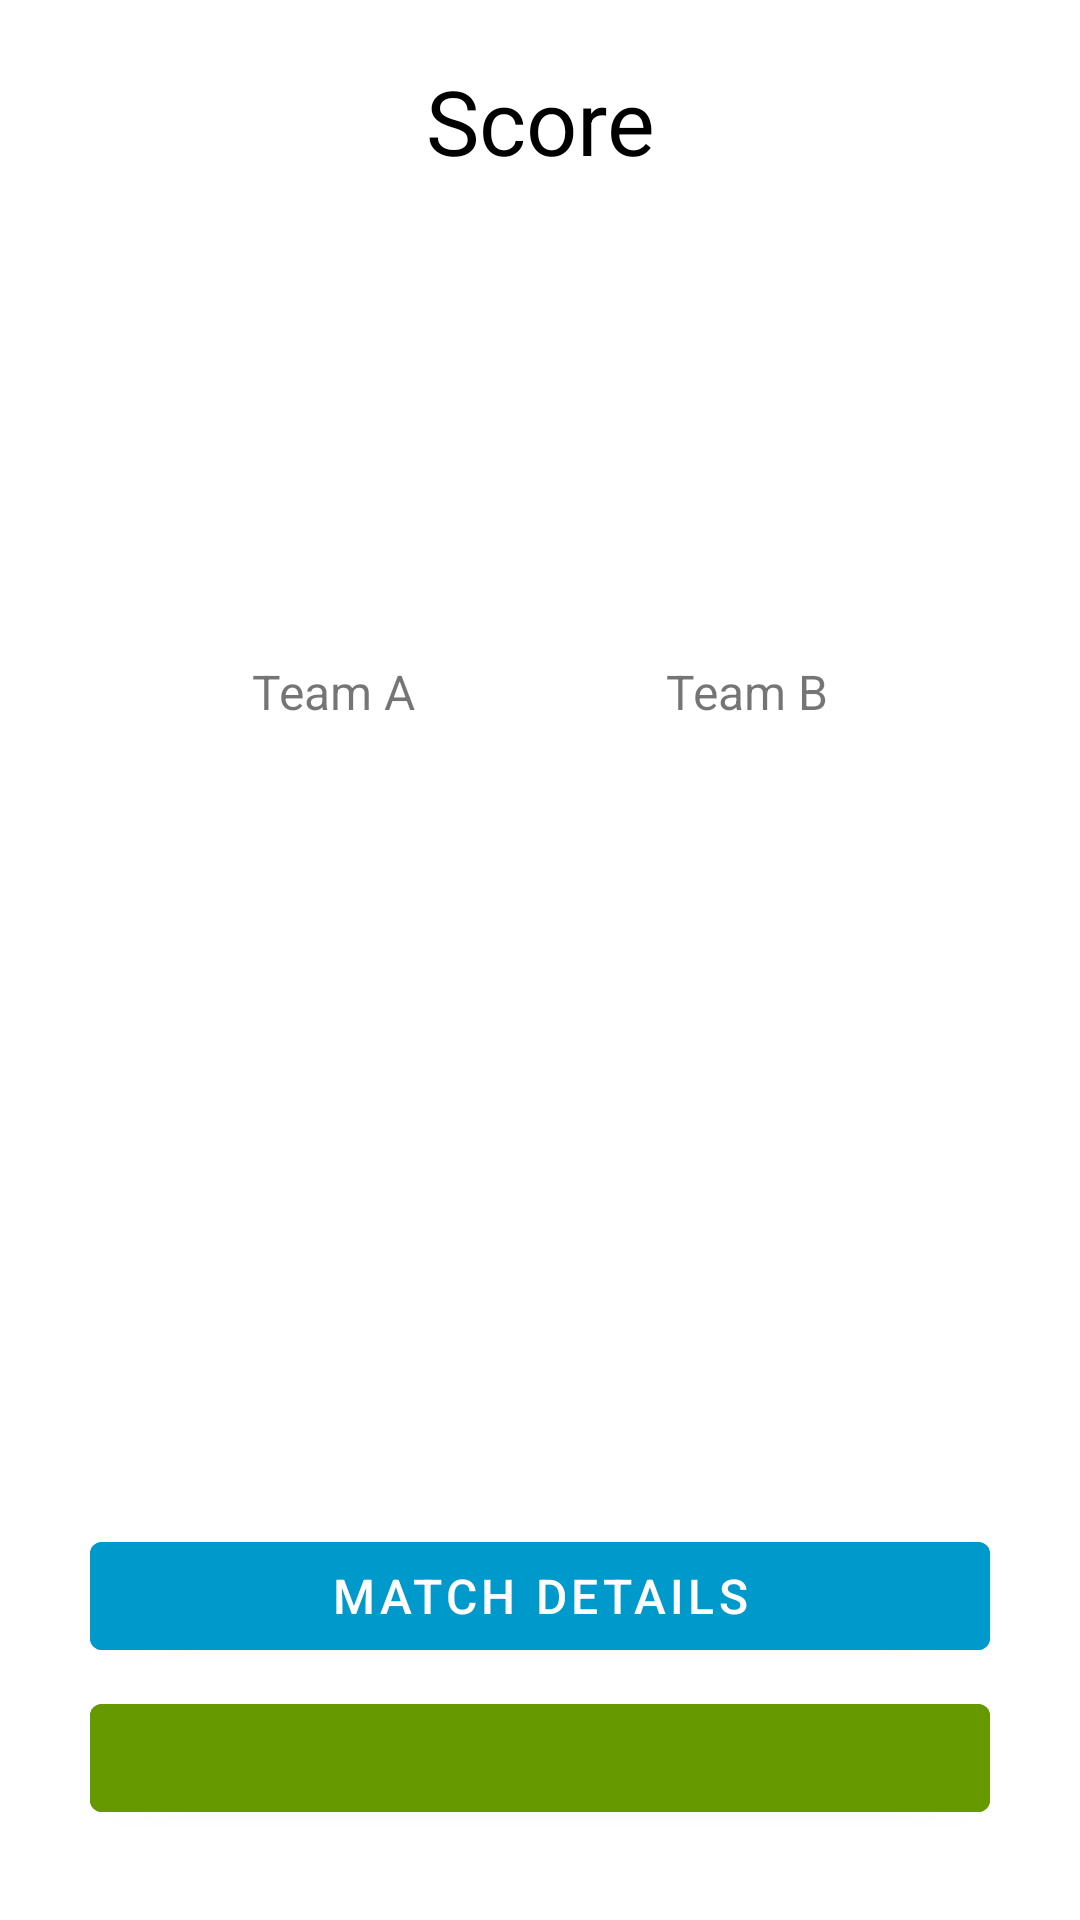

Reconstruct the res/layout file that produces this screen, plus the resources it refers to.
<!-- AndroidManifest.xml: application theme Theme.IDPJetpackAndroid -->
<!-- res/layout/fragment_game_base.xml -->
<?xml version="1.0" encoding="utf-8"?>
<androidx.constraintlayout.widget.ConstraintLayout xmlns:android="http://schemas.android.com/apk/res/android"
    xmlns:app="http://schemas.android.com/apk/res-auto"
    xmlns:tools="http://schemas.android.com/tools"
    android:layout_width="match_parent"
    android:layout_height="match_parent"
    android:orientation="vertical"
    tools:context=".ui.home.team_b.TeamBFragment">

    <TextView
        android:id="@+id/textView"
        android:layout_width="match_parent"
        android:layout_height="wrap_content"
        android:layout_marginTop="20dp"
        android:gravity="center"
        android:text="@string/score"
        android:textColor="@color/black"
        android:textSize="30sp"
        app:layout_constraintStart_toStartOf="parent"
        app:layout_constraintTop_toTopOf="parent" />

    <TextView
        android:id="@+id/teamName"
        android:layout_width="wrap_content"
        android:layout_height="wrap_content"
        android:layout_marginTop="30dp"
        android:drawablePadding="16dp"
        android:gravity="center"
        android:textAllCaps="true"
        android:textSize="30sp"
        app:drawableEndCompat="@drawable/ic_baseline_edit_24"
        app:layout_constraintEnd_toEndOf="parent"
        app:layout_constraintStart_toStartOf="parent"
        app:layout_constraintTop_toBottomOf="@+id/textView"
        tools:text="@string/your_team_name" />

    <TextView
        android:id="@+id/teamB"
        android:layout_width="wrap_content"
        android:layout_height="wrap_content"
        android:layout_marginBottom="30dp"
        android:text="@string/team_b"
        android:textSize="16sp"
        app:layout_constraintBottom_toTopOf="@+id/scoreTeamB"
        app:layout_constraintEnd_toEndOf="parent"
        app:layout_constraintStart_toEndOf="@+id/teamA" />

    <TextView
        android:id="@+id/teamA"
        android:layout_width="wrap_content"
        android:layout_height="wrap_content"
        android:text="@string/team_a"
        android:textSize="16sp"
        app:layout_constraintBottom_toBottomOf="@+id/teamB"
        app:layout_constraintEnd_toStartOf="@+id/teamB"
        app:layout_constraintHorizontal_bias="0.5"
        app:layout_constraintStart_toStartOf="parent"
        app:layout_constraintTop_toTopOf="@+id/teamB" />

    <TextView
        android:id="@+id/scoreTeamA"
        android:layout_width="wrap_content"
        android:layout_height="wrap_content"
        android:gravity="center"
        android:textColor="@color/teal_700"
        android:textSize="60sp"
        android:textStyle="bold"
        app:layout_constraintBottom_toTopOf="@+id/action"
        app:layout_constraintEnd_toEndOf="@+id/teamA"
        app:layout_constraintStart_toStartOf="@+id/teamA"
        app:layout_constraintTop_toBottomOf="@+id/textView"
        tools:text=" 0" />

    <TextView
        android:id="@+id/scoreTeamB"
        android:layout_width="wrap_content"
        android:layout_height="wrap_content"
        android:gravity="center"
        android:textColor="@color/teal_700"
        android:textSize="60sp"
        android:textStyle="bold"
        app:layout_constraintBottom_toTopOf="@+id/action"
        app:layout_constraintEnd_toEndOf="@+id/teamB"
        app:layout_constraintStart_toStartOf="@+id/teamB"
        app:layout_constraintTop_toBottomOf="@+id/textView"
        tools:text=" 0" />

    <com.google.android.material.button.MaterialButton
        android:id="@+id/action"
        android:layout_width="match_parent"
        android:layout_height="wrap_content"
        android:layout_marginHorizontal="30dp"
        android:layout_marginBottom="30dp"
        android:backgroundTint="@android:color/holo_green_dark"
        android:textAllCaps="true"
        android:textSize="16sp"
        app:layout_constraintBottom_toBottomOf="parent"
        tools:text="@string/goal_a" />

    <com.google.android.material.button.MaterialButton
        android:id="@+id/actionDetails"
        android:layout_width="match_parent"
        android:layout_height="wrap_content"
        android:layout_marginHorizontal="30dp"
        android:layout_marginBottom="6dp"
        android:backgroundTint="@android:color/holo_blue_dark"
        android:text="@string/details"
        android:textAllCaps="true"
        android:textSize="16sp"
        app:layout_constraintBottom_toTopOf="@id/action" />
</androidx.constraintlayout.widget.ConstraintLayout>
<!-- resources referenced by this layout -->
<resources>
  <string name="details">Match details</string>
  <string name="goal_a">Goal to team a</string>
  <string name="score">Score</string>
  <string name="team_a">Team A</string>
  <string name="team_b">Team B</string>
  <string name="your_team_name">Your Team Name</string>
  <style name="Theme.IDPJetpackAndroid" parent="Theme.MaterialComponents.DayNight.NoActionBar">
          
          <item name="colorPrimary">@color/purple_500</item>
          <item name="colorPrimaryVariant">@color/purple_700</item>
          <item name="colorOnPrimary">@color/white</item>
          
          <item name="colorSecondary">@color/teal_200</item>
          <item name="colorSecondaryVariant">@color/teal_700</item>
          <item name="colorOnSecondary">@color/black</item>
          
          <item name="android:statusBarColor" tools:targetApi="l">?attr/colorPrimaryVariant</item>
          
      </style>
  <!-- not gathered from this repository: default colours our renderer supplied (Android Studio template values) -->
  <color name="purple_500">#FF6200EE</color>
  <color name="purple_700">#FF3700B3</color>
  <color name="teal_200">#FF03DAC5</color>
  <color name="teal_700">#FF018786</color>
  <color name="black">#FF000000</color>
  <color name="white">#FFFFFFFF</color>
</resources>
